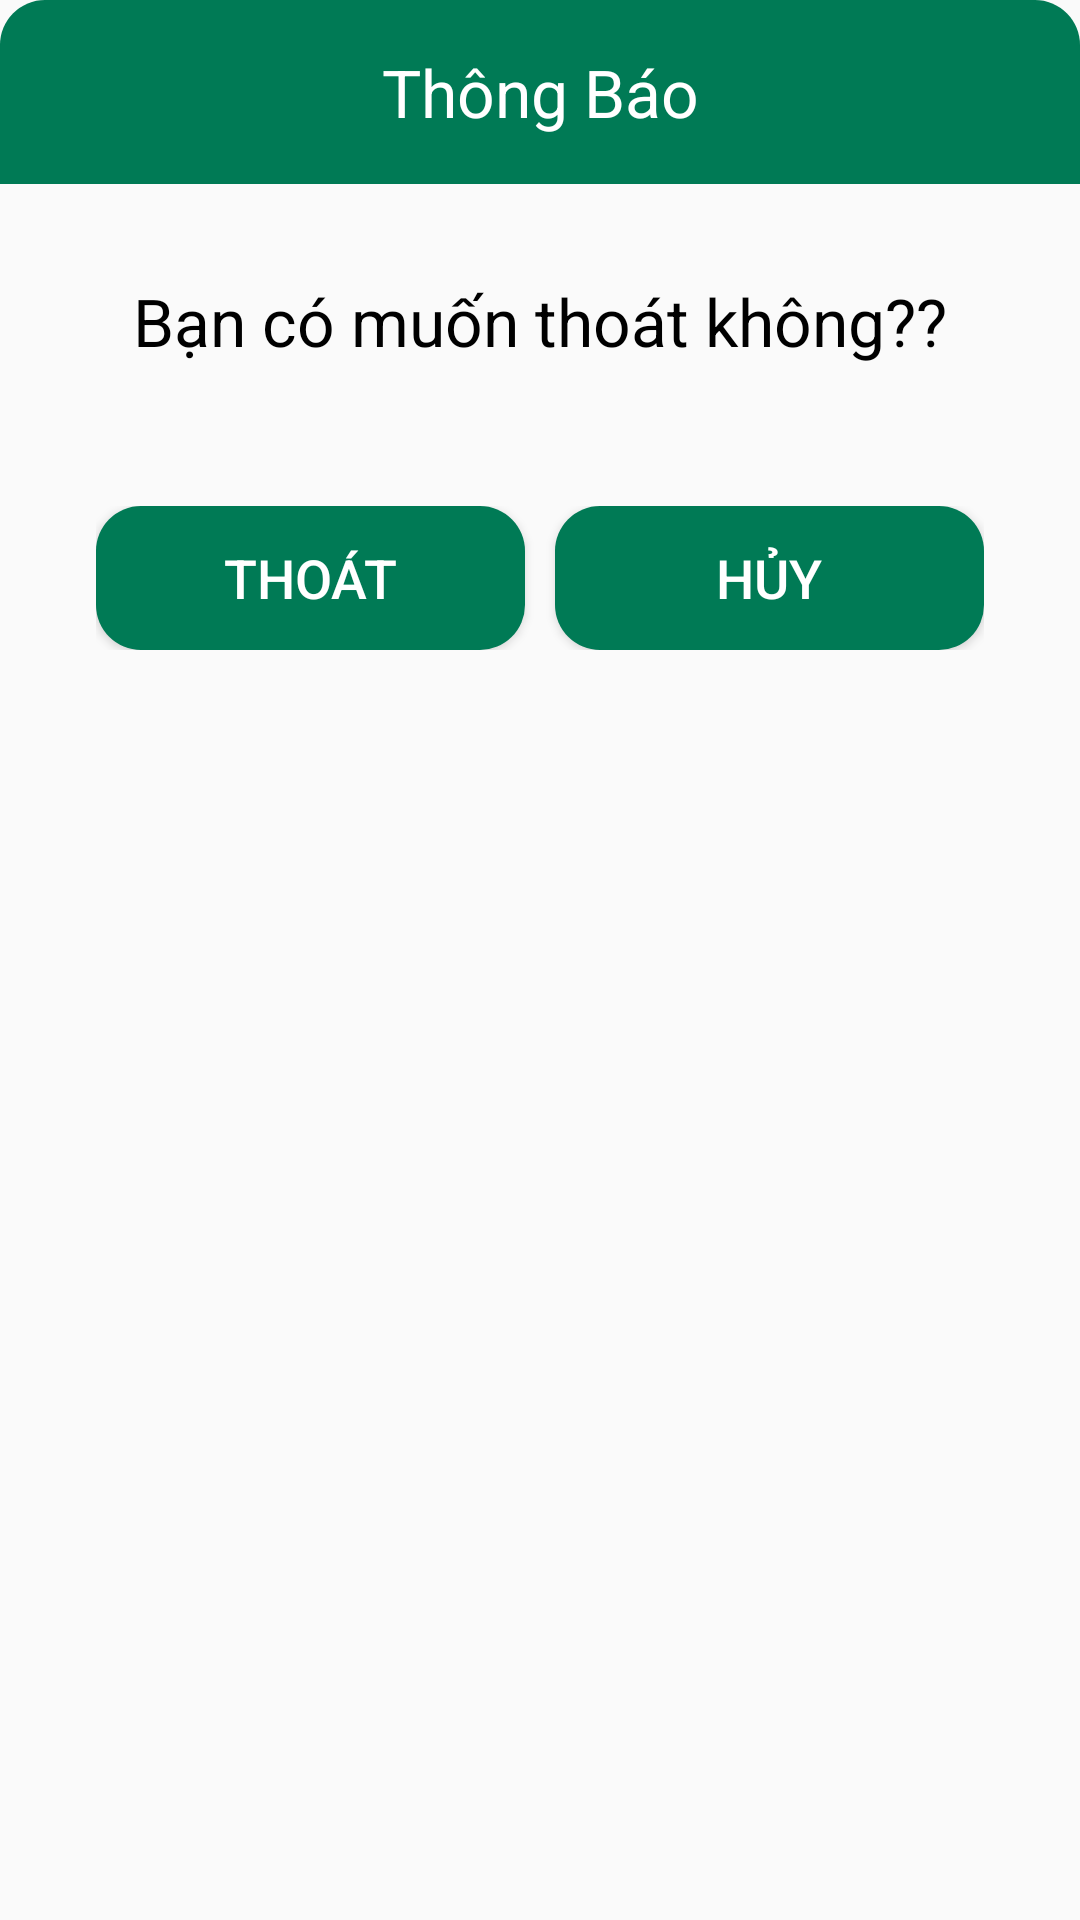

Produce the Android XML layout that renders to this screen, including the resource entries it uses.
<!-- AndroidManifest.xml: application theme Theme.Hopntph16813_ass -->
<!-- res/layout/dialog_thoat.xml -->
<?xml version="1.0" encoding="utf-8"?>
<LinearLayout xmlns:android="http://schemas.android.com/apk/res/android"
    xmlns:app="http://schemas.android.com/apk/res-auto"
    android:orientation="vertical"
    android:layout_width="match_parent"
    android:background="@drawable/bg_dialog"
    android:layout_marginLeft="20dp"
    android:layout_marginRight="20dp"
    android:layout_height="wrap_content">
    <TextView
        android:layout_width="match_parent"
        android:layout_height="wrap_content"
        android:background="@drawable/bg_dialog_add_tv_"
        android:gravity="center"
        android:padding="16dp"
        android:text="Thông Báo"
        android:textColor="@color/white"
        android:textSize="22sp">
    </TextView>


    <TextView
        android:gravity="center"
        android:layout_width="match_parent"
        android:layout_height="wrap_content"
        android:layout_marginStart="16dp"
        android:layout_marginTop="16dp"
        android:layout_marginEnd="16dp"
        android:ems="10"
        android:textSize="22sp"
        android:textColor="@color/black"
       android:text="Bạn có muốn thoát không??"
        android:inputType="textPersonName"
        android:padding="15dp"
   />

    <LinearLayout
        android:layout_width="match_parent"
        android:layout_height="wrap_content"
        android:layout_marginStart="16dp"
        android:layout_marginTop="16dp"
        android:layout_marginEnd="16dp"
        android:padding="16dp">

        <Button
            android:id="@+id/btn_thoat"
            android:layout_width="0dp"
            android:layout_height="wrap_content"
            android:layout_marginRight="10dp"
            android:layout_weight="1"
            android:background="@drawable/bg_dialog_add_btn"
            android:text="Thoát"
            android:textColor="@color/white"
            android:textSize="18sp">

        </Button>

        <Button
            android:id="@+id/btn_huy_thoat"
            android:layout_width="0dp"
            android:layout_height="wrap_content"
            android:layout_weight="1"
            android:background="@drawable/bg_dialog_add_btn"
            android:text="Hủy"
            android:textColor="@color/white"
            android:textSize="18sp">
        </Button>

    </LinearLayout>

</LinearLayout>
<!-- resources referenced by this layout -->
<resources>
  <color name="black">#FF000000</color>
  <color name="white">#FFFFFFFF</color>
  <!-- drawable bg_dialog_add_btn (drawable-v24) -->
  <?xml version="1.0" encoding="utf-8"?>
  <shape xmlns:android="http://schemas.android.com/apk/res/android">
      <solid android:color="#007A55"></solid>
      <corners android:radius="15dp"></corners>
  
  </shape>
  <!-- drawable bg_dialog_add_tv_ (drawable) -->
  <?xml version="1.0" encoding="utf-8"?>
  <shape xmlns:android="http://schemas.android.com/apk/res/android">
  <solid android:color="#007A55"></solid>
  <corners android:topRightRadius="15dp" android:topLeftRadius="15dp"></corners>
  </shape>
  <style name="Theme.Hopntph16813_ass" parent="Theme.AppCompat.Light.NoActionBar">
          
          <item name="colorPrimary">@color/purple_500</item>
          <item name="colorPrimaryVariant">@color/purple_700</item>
          <item name="colorOnPrimary">@color/white</item>
          
          <item name="colorSecondary">@color/teal_200</item>
          <item name="colorSecondaryVariant">@color/teal_700</item>
          <item name="colorOnSecondary">@color/black</item>
          
          <item name="android:statusBarColor" tools:targetApi="l">?attr/colorPrimaryVariant</item>
          
      </style>
  <color name="purple_500">#FF6200EE</color>
  <color name="purple_700">#FF3700B3</color>
  <color name="teal_200">#FF03DAC5</color>
  <color name="teal_700">#FF018786</color>
</resources>
